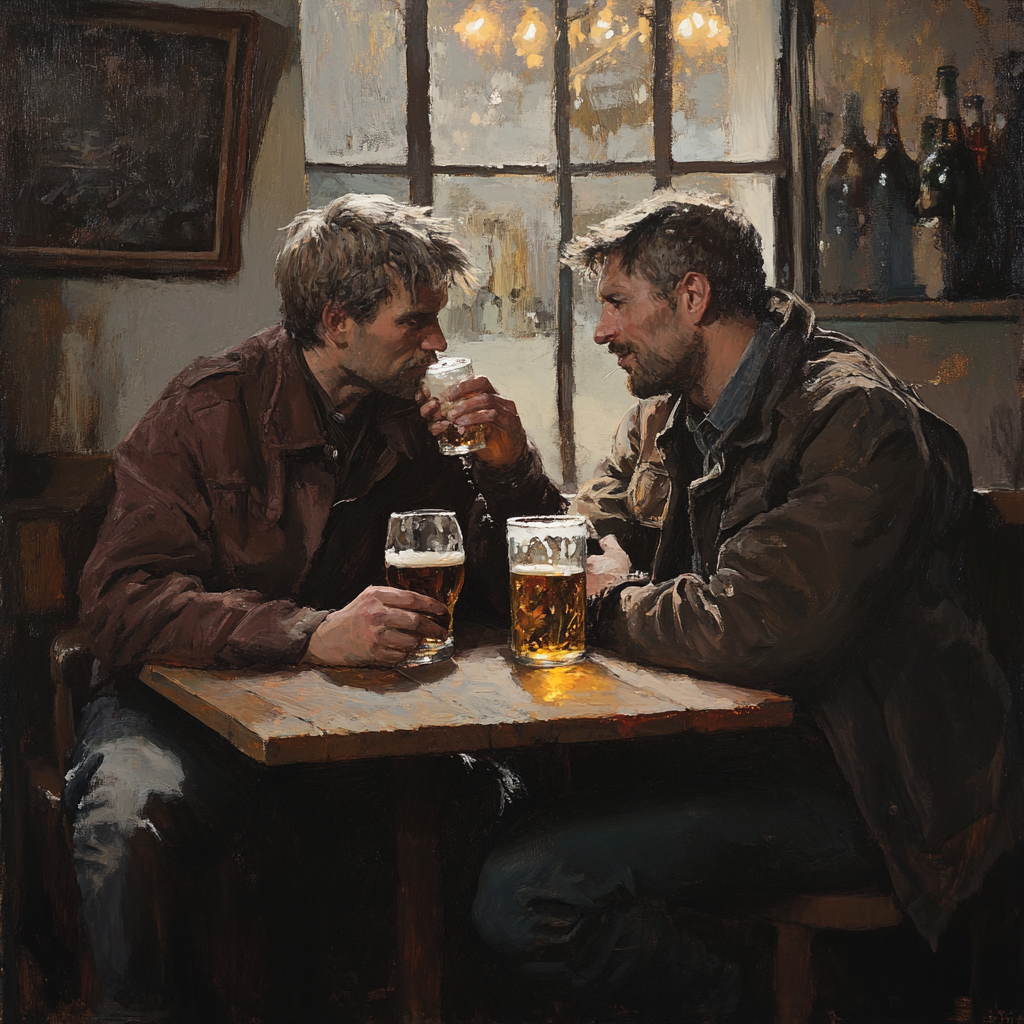
Generation parameters embedded in this image by Midjourney (PNG 'Description' text chunk):
two men drink beer . --v 6.1 Job ID: e5d56923-0794-4ceb-bf38-010051aa4308